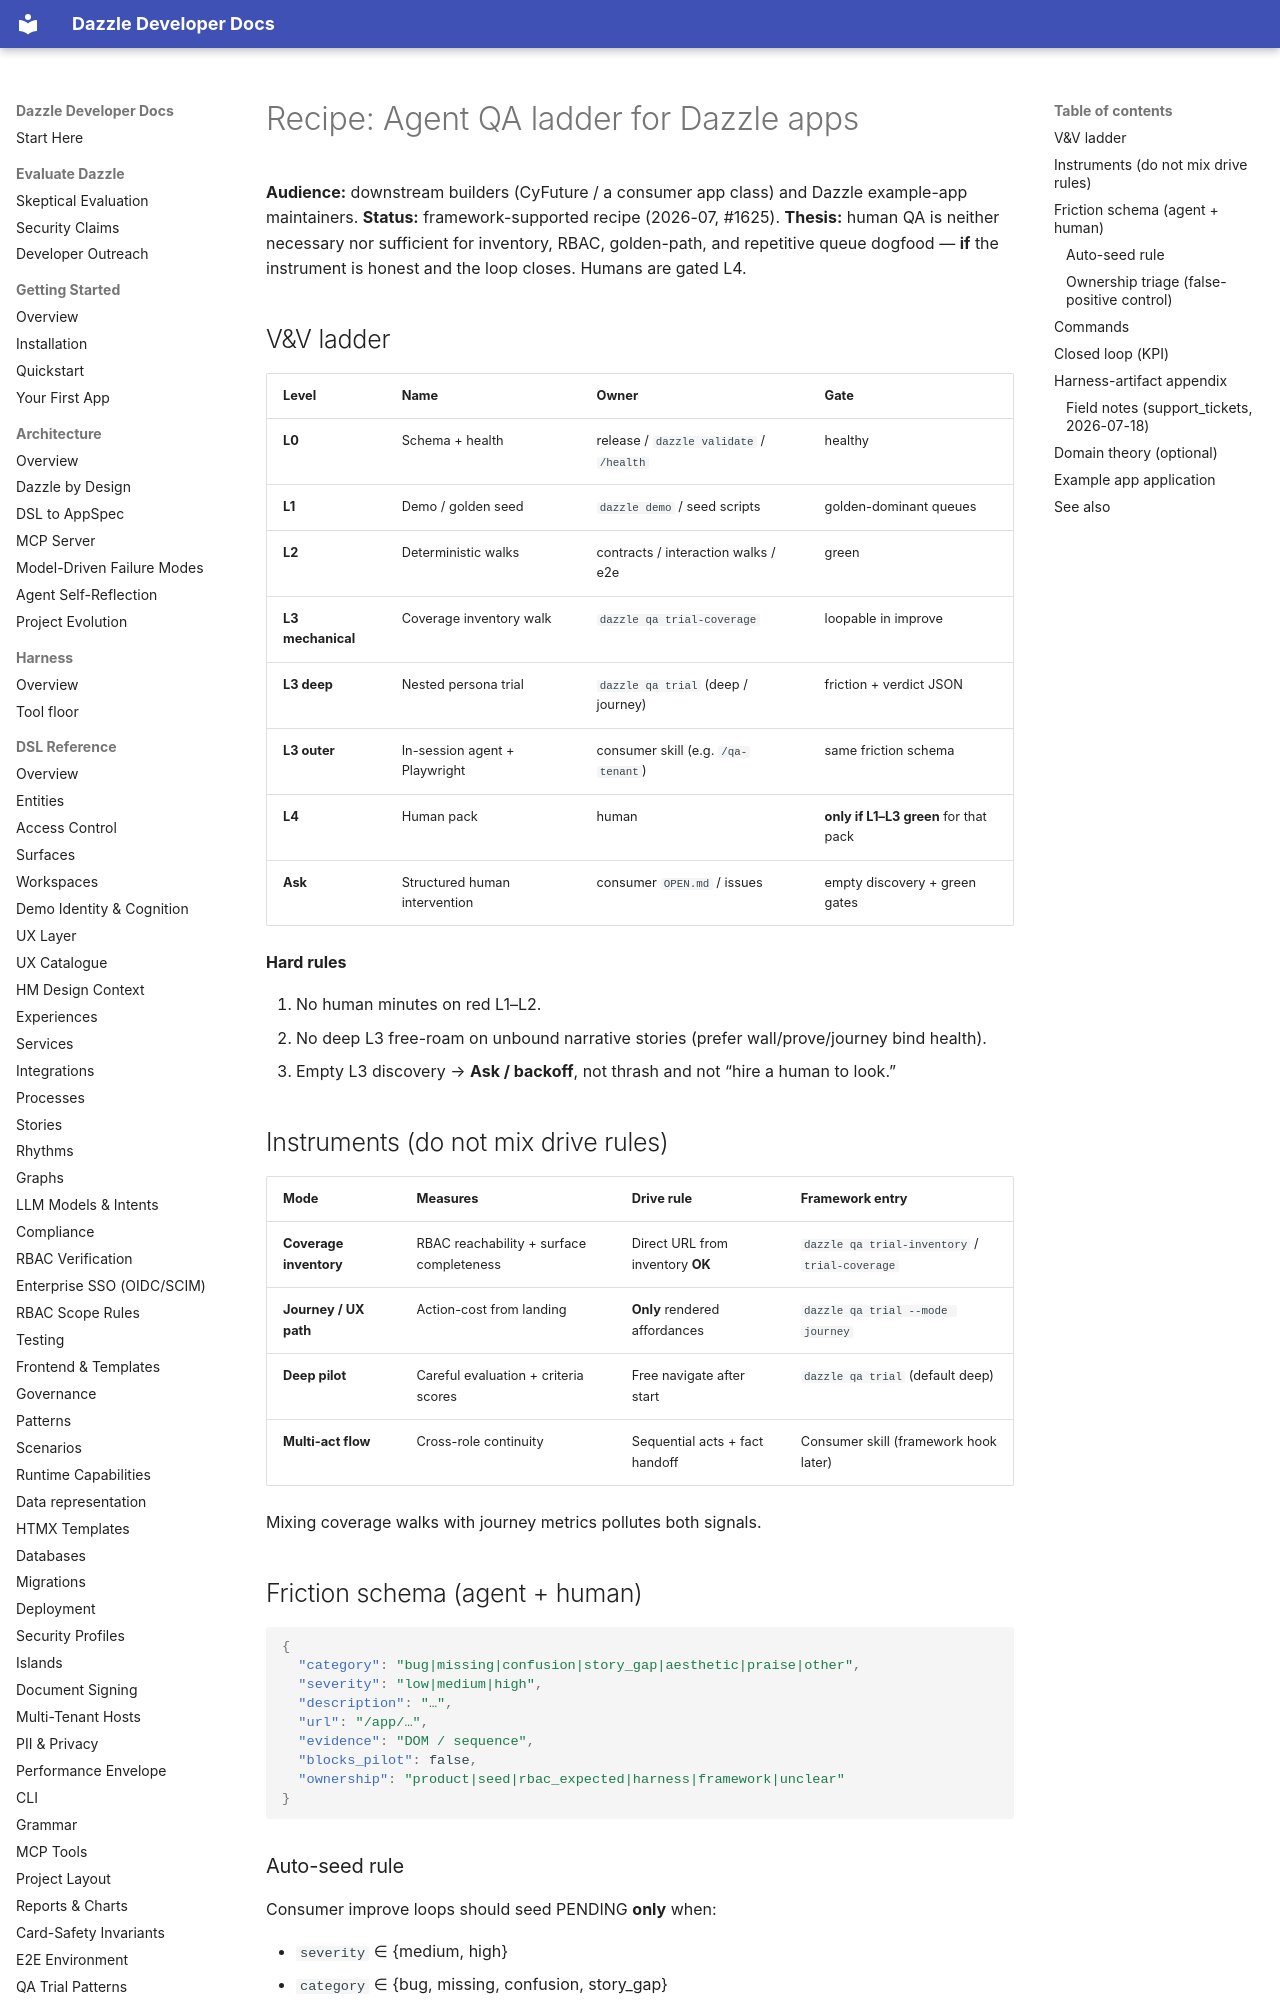

repository: manwithacat/dazzle · page: recipes/agent-qa-ladder/index.html · generator: mkdocs

# Recipe: Agent QA ladder for Dazzle apps

**Audience:** downstream builders (CyFuture / a consumer app class) and Dazzle
example-app maintainers.
**Status:** framework-supported recipe (2026-07, #1625).
**Thesis:** human QA is neither necessary nor sufficient for inventory,
RBAC, golden-path, and repetitive queue dogfood — **if** the instrument
is honest and the loop closes. Humans are gated L4.

## V&V ladder

| Level | Name | Owner | Gate |
|-------|------|-------|------|
| **L0** | Schema + health | release / `dazzle validate` / `/health` | healthy |
| **L1** | Demo / golden seed | `dazzle demo` / seed scripts | golden-dominant queues |
| **L2** | Deterministic walks | contracts / interaction walks / e2e | green |
| **L3 mechanical** | Coverage inventory walk | `dazzle qa trial-coverage` | loopable in improve |
| **L3 deep** | Nested persona trial | `dazzle qa trial` (deep / journey) | friction + verdict JSON |
| **L3 outer** | In-session agent + Playwright | consumer skill (e.g. `/qa-tenant`) | same friction schema |
| **L4** | Human pack | human | **only if L1–L3 green** for that pack |
| **Ask** | Structured human intervention | consumer `OPEN.md` / issues | empty discovery + green gates |

**Hard rules**

1. No human minutes on red L1–L2.
2. No deep L3 free-roam on unbound narrative stories (prefer wall/prove/journey bind health).
3. Empty L3 discovery → **Ask / backoff**, not thrash and not “hire a human to look.”

## Instruments (do not mix drive rules)

| Mode | Measures | Drive rule | Framework entry |
|------|----------|------------|-----------------|
| **Coverage inventory** | RBAC reachability + surface completeness | Direct URL from inventory **OK** | `dazzle qa trial-inventory` / `trial-coverage` |
| **Journey / UX path** | Action-cost from landing | **Only** rendered affordances | `dazzle qa trial --mode journey` |
| **Deep pilot** | Careful evaluation + criteria scores | Free navigate after start | `dazzle qa trial` (default deep) |
| **Multi-act flow** | Cross-role continuity | Sequential acts + fact handoff | Consumer skill (framework hook later) |

Mixing coverage walks with journey metrics pollutes both signals.

## Friction schema (agent + human)

```json
{
  "category": "bug|missing|confusion|story_gap|aesthetic|praise|other",
  "severity": "low|medium|high",
  "description": "…",
  "url": "/app/…",
  "evidence": "DOM / sequence",
  "blocks_pilot": false,
  "ownership": "product|seed|rbac_expected|harness|framework|unclear"
}
```
